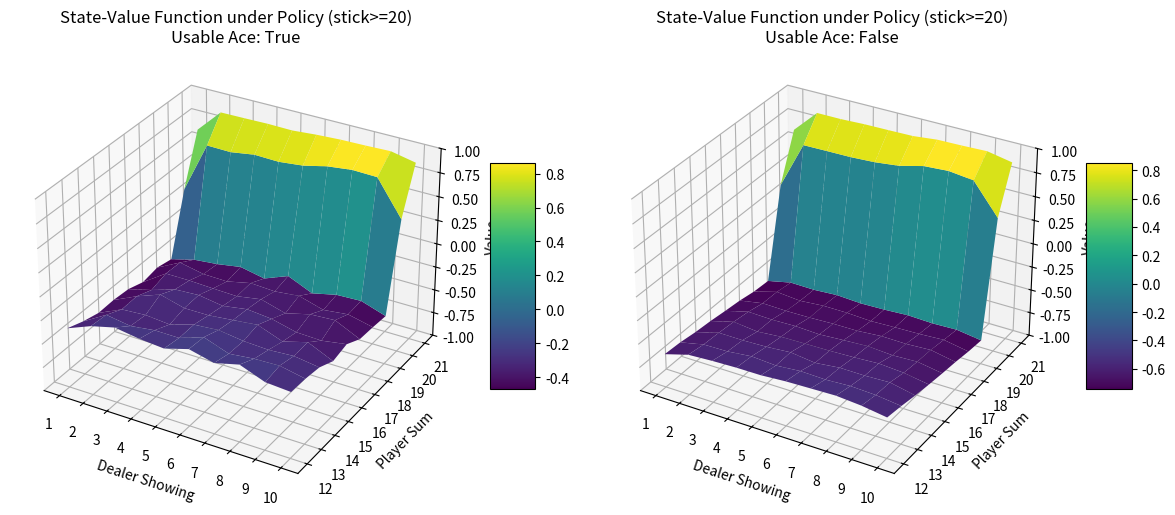

The script that saved this image:
import numpy as np
import matplotlib.pyplot as plt
from collections import defaultdict
import random

# Helper functions for Blackjack
def draw_card():
    return random.choice([1,2,3,4,5,6,7,8,9,10,10,10,10])

def draw_hand():
    return [draw_card(), draw_card()]

def usable_ace(hand):
    # Usable ace: counts as 11, but avoids bust
    return 1 in hand and sum(hand) + 10 <= 21

def sum_hand(hand):
    # Return current hand total, counting ace as 11 if it doesn't bust
    s = sum(hand)
    if 1 in hand and s + 10 <= 21:
        return s + 10
    return s

def is_bust(hand):
    return sum_hand(hand) > 21

def score(hand):
    s = sum_hand(hand)
    return 0 if is_bust(hand) else s

def dealer_policy(hand):
    # Dealer hits until sum >= 17
    while sum_hand(hand) < 17:
        hand.append(draw_card())
    return hand

def get_state(hand, dealer_card):
    return (sum_hand(hand), dealer_card, usable_ace(hand))

# Policy: stick on 20, 21; hit otherwise (as per Example 5.1)
def player_policy(state):
    player_sum, dealer_card, usable_ace = state
    if player_sum >= 20:
        return 'stick'
    else:
        return 'hit'

# Episode simulation: returns (states, reward)
def generate_episode(policy):
    # Initialize hands
    player = draw_hand()
    dealer = draw_hand()
    dealer_card = dealer[0]

    states, actions = [], []

    while True:
        player_sum = sum_hand(player)
        if player_sum < 12:
            # Always hit on less than 12
            player.append(draw_card())
            continue

        state = (player_sum, dealer_card, usable_ace(player))
        action = policy(state)
        states.append(state)
        actions.append(action)

        if action == 'stick':
            break
        # player's action: hit
        player.append(draw_card())
        if is_bust(player):
            return states, -1  # Player busts immediately

    # Dealer's turn
    dealer = dealer_policy(dealer)
    player_score = score(player)
    dealer_score = score(dealer)
    if is_bust(dealer):
        return states, 1
    elif dealer_score > player_score:
        return states, -1
    elif dealer_score < player_score:
        return states, 1
    else:
        return states, 0

# Monte Carlo policy evaluation (first visit)
def mc_prediction(policy, num_episodes, gamma=1.0):
    returns_sum = defaultdict(float)
    returns_count = defaultdict(float)
    V = defaultdict(float)

    for i in range(num_episodes):
        print(f'Episode: {i}')
        states, reward = generate_episode(policy)
        visited = set()
        for idx, state in enumerate(states):
            # Only first visit
            if state not in visited:
                visited.add(state)
                # All rewards are at end, so G = reward; gamma=1.0
                returns_sum[state] += reward
                returns_count[state] += 1

    for state in returns_sum:
        V[state] = returns_sum[state] / returns_count[state]
    return V

# Prepare value function for plotting
def plot_value_function(V, title="Value Function"):
    # Only show states player_sum 12-21, dealer showing 1-10
    player_range = range(12, 22)
    dealer_range = range(1, 11)
    X, Y = np.meshgrid(dealer_range, player_range)

    def compute_Z(usable_ace):
        Z = np.apply_along_axis(
            lambda x: V.get((int(x[1]), int(x[0]), usable_ace), 0),
            2, np.dstack([X, Y])
        )
        return Z
    # Plot for usable ace = True
    fig = plt.figure(figsize=(12, 5))
    for i, usable in enumerate([True, False]):
        ax = fig.add_subplot(1, 2, i+1, projection='3d')
        Z = compute_Z(usable)
        surf = ax.plot_surface(X, Y, Z, rstride=1, cstride=1, cmap=plt.cm.viridis, edgecolor='none')
        ax.set_title(f'{title}\nUsable Ace: {usable}')
        ax.set_xlabel('Dealer Showing')
        ax.set_ylabel('Player Sum')
        ax.set_zlabel('Value')
        ax.set_xticks(range(1, 11))
        ax.set_yticks(range(12, 22))
        ax.set_zlim(-1, 1)
        fig.colorbar(surf, shrink=0.5, aspect=5, ax=ax)
    plt.tight_layout()
    plt.show()

def print_policy(policy_fn, title="Policy"):
    player_range = range(12, 22)
    dealer_range = range(1, 11)

    def policy_symbol(state):
        action = policy_fn(state)
        return 'S' if action == 'stick' else 'H'

    print(f"\n{title} (Usable Ace)")
    print("    " + " ".join([f"{d:2d}" for d in dealer_range]))
    for player_sum in reversed(player_range):
        row = [policy_symbol((player_sum, dealer, True)) for dealer in dealer_range]
        print(f"{player_sum:2d}: " + " ".join(row))

    print(f"\n{title} (No Usable Ace)")
    print("    " + " ".join([f"{d:2d}" for d in dealer_range]))
    for player_sum in reversed(player_range):
        row = [policy_symbol((player_sum, dealer, False)) for dealer in dealer_range]
        print(f"{player_sum:2d}: " + " ".join(row))

if __name__ == '__main__':
    np.random.seed(42)
    random.seed(42)
    num_episodes = 500000
    print("Running Monte Carlo first-visit policy evaluation...")
    V = mc_prediction(player_policy, num_episodes)
    plot_value_function(V, "State-Value Function under Policy (stick>=20)")
    print_policy(player_policy, "Player Policy (S=stick, H=hit)")

# if __name__ == '__main__':
#     np.random.seed(42)
#     random.seed(42)
#     num_episodes = 500000
#     print("Running Monte Carlo first-visit policy evaluation...")
#     V = mc_prediction(player_policy, num_episodes)
#     plot_value_function(V, "State-Value Function under Policy (stick>=20)")
